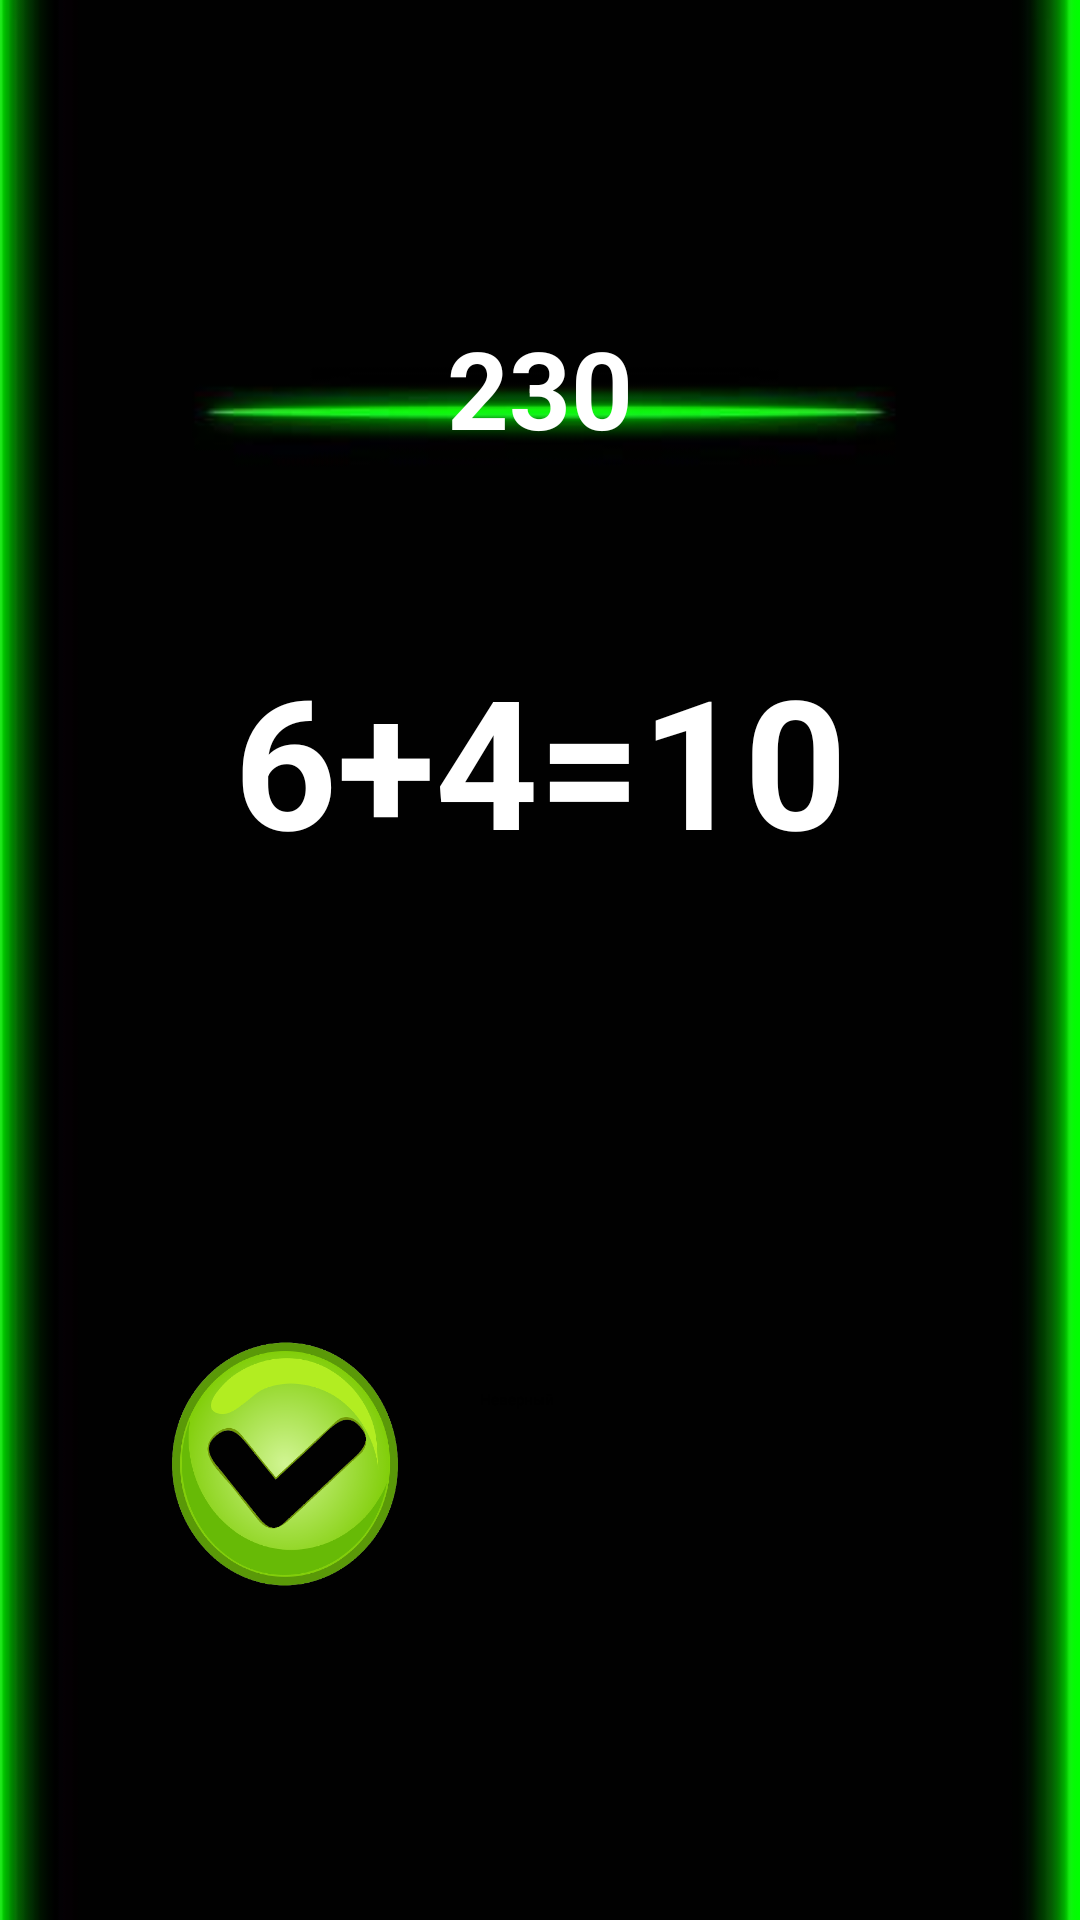

This screen was rendered from an Android layout file. Write that file and the resources it references.
<!-- AndroidManifest.xml: application theme Theme.BrainTraning -->
<!-- res/layout/activity_main.xml -->
<?xml version="1.0" encoding="utf-8"?>
<androidx.constraintlayout.widget.ConstraintLayout xmlns:android="http://schemas.android.com/apk/res/android"
    xmlns:app="http://schemas.android.com/apk/res-auto"
    xmlns:tools="http://schemas.android.com/tools"
    android:layout_width="match_parent"
    android:layout_height="match_parent"
    android:background="@drawable/bg_2"
    tools:context=".MainActivity">

    <TextView
        android:id="@+id/tvMain"
        android:layout_width="wrap_content"
        android:layout_height="wrap_content"
        android:text="6+4=10"
        android:textColor="@color/design_default_color_on_primary"
        android:textSize="60sp"
        android:textStyle="bold"
        app:layout_constraintBottom_toBottomOf="parent"
        app:layout_constraintEnd_toEndOf="parent"
        app:layout_constraintHorizontal_bias="0.5"
        app:layout_constraintStart_toStartOf="parent"
        app:layout_constraintTop_toBottomOf="@+id/tvRes"
        app:layout_constraintVertical_bias="0.147" />

    <Button
        android:id="@+id/button"
        android:layout_width="90dp"
        android:layout_height="90dp"
        android:layout_marginStart="50dp"
        android:layout_marginLeft="50dp"
        android:layout_marginTop="150dp"
        android:background="@drawable/btn_yes"
        android:onClick="onClickTrue"
        app:layout_constraintStart_toStartOf="parent"
        app:layout_constraintTop_toBottomOf="@+id/tvMain" />

    <Button
        android:id="@+id/button2"
        android:layout_width="150dp"
        android:layout_height="50dp"
        android:layout_marginTop="170dp"
        android:layout_marginEnd="50dp"
        android:layout_marginRight="50dp"
        android:onClick="onClickFalse"
        android:text="Неверный"
        app:layout_constraintEnd_toEndOf="parent"
        app:layout_constraintTop_toBottomOf="@+id/tvMain" />

    <TextView
        android:id="@+id/tvRes"
        android:layout_width="wrap_content"
        android:layout_height="wrap_content"
        android:layout_marginTop="105dp"
        android:text="230"
        android:textColor="@color/design_default_color_background"
        android:textSize="36sp"
        android:textStyle="bold"
        app:layout_constraintEnd_toEndOf="parent"
        app:layout_constraintHorizontal_bias="0.5"
        app:layout_constraintStart_toStartOf="parent"
        app:layout_constraintTop_toTopOf="parent" />
</androidx.constraintlayout.widget.ConstraintLayout>
<!-- resources referenced by this layout -->
<resources>
  <!-- drawable bg_2: jpg bitmap (drawable-v24, 8318 bytes) -->
  <!-- drawable btn_yes: png bitmap (drawable-v24, 99335 bytes) -->
  <style name="Theme.BrainTraning" parent="Theme.MaterialComponents.DayNight.DarkActionBar">
          
          <item name="colorPrimary">@color/purple_200</item>
          <item name="colorPrimaryVariant">@color/purple_700</item>
          <item name="colorOnPrimary">@color/black</item>
          
          <item name="colorSecondary">@color/teal_200</item>
          <item name="colorSecondaryVariant">@color/teal_200</item>
          <item name="colorOnSecondary">@color/black</item>
  
          
          <item name="android:statusBarColor" tools:targetApi="l">?attr/colorPrimaryVariant</item>
          
      </style>
  <!-- not gathered from this repository: default colours our renderer supplied (Android Studio template values) -->
  <color name="purple_200">#FFBB86FC</color>
  <color name="purple_700">#FF3700B3</color>
  <color name="teal_200">#FF03DAC5</color>
  <color name="black">#FF000000</color>
</resources>
